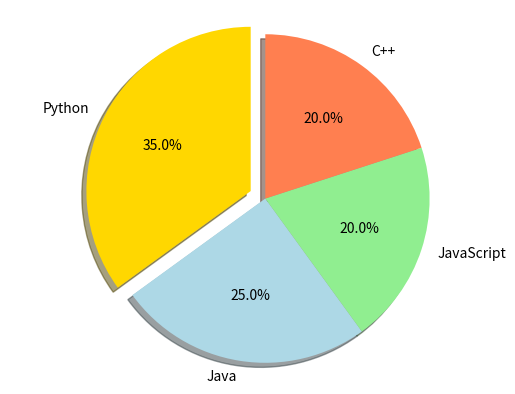

Recreate this plot in Python.
import matplotlib.pyplot as plt

etiquetes = ["Python", "Java", "JavaScript", "C++"]
mides = [35, 25, 20, 20]
colors = ["gold", "lightblue", "lightgreen", "coral"]
explode = (0.1, 0, 0, 0)

plt.pie(
    mides,
    explode=explode,
    labels=etiquetes,
    colors=colors,
    autopct="%1.1f%%",
    shadow=True,
    startangle=90,
)
plt.axis("equal")
plt.savefig("p6.svg")
